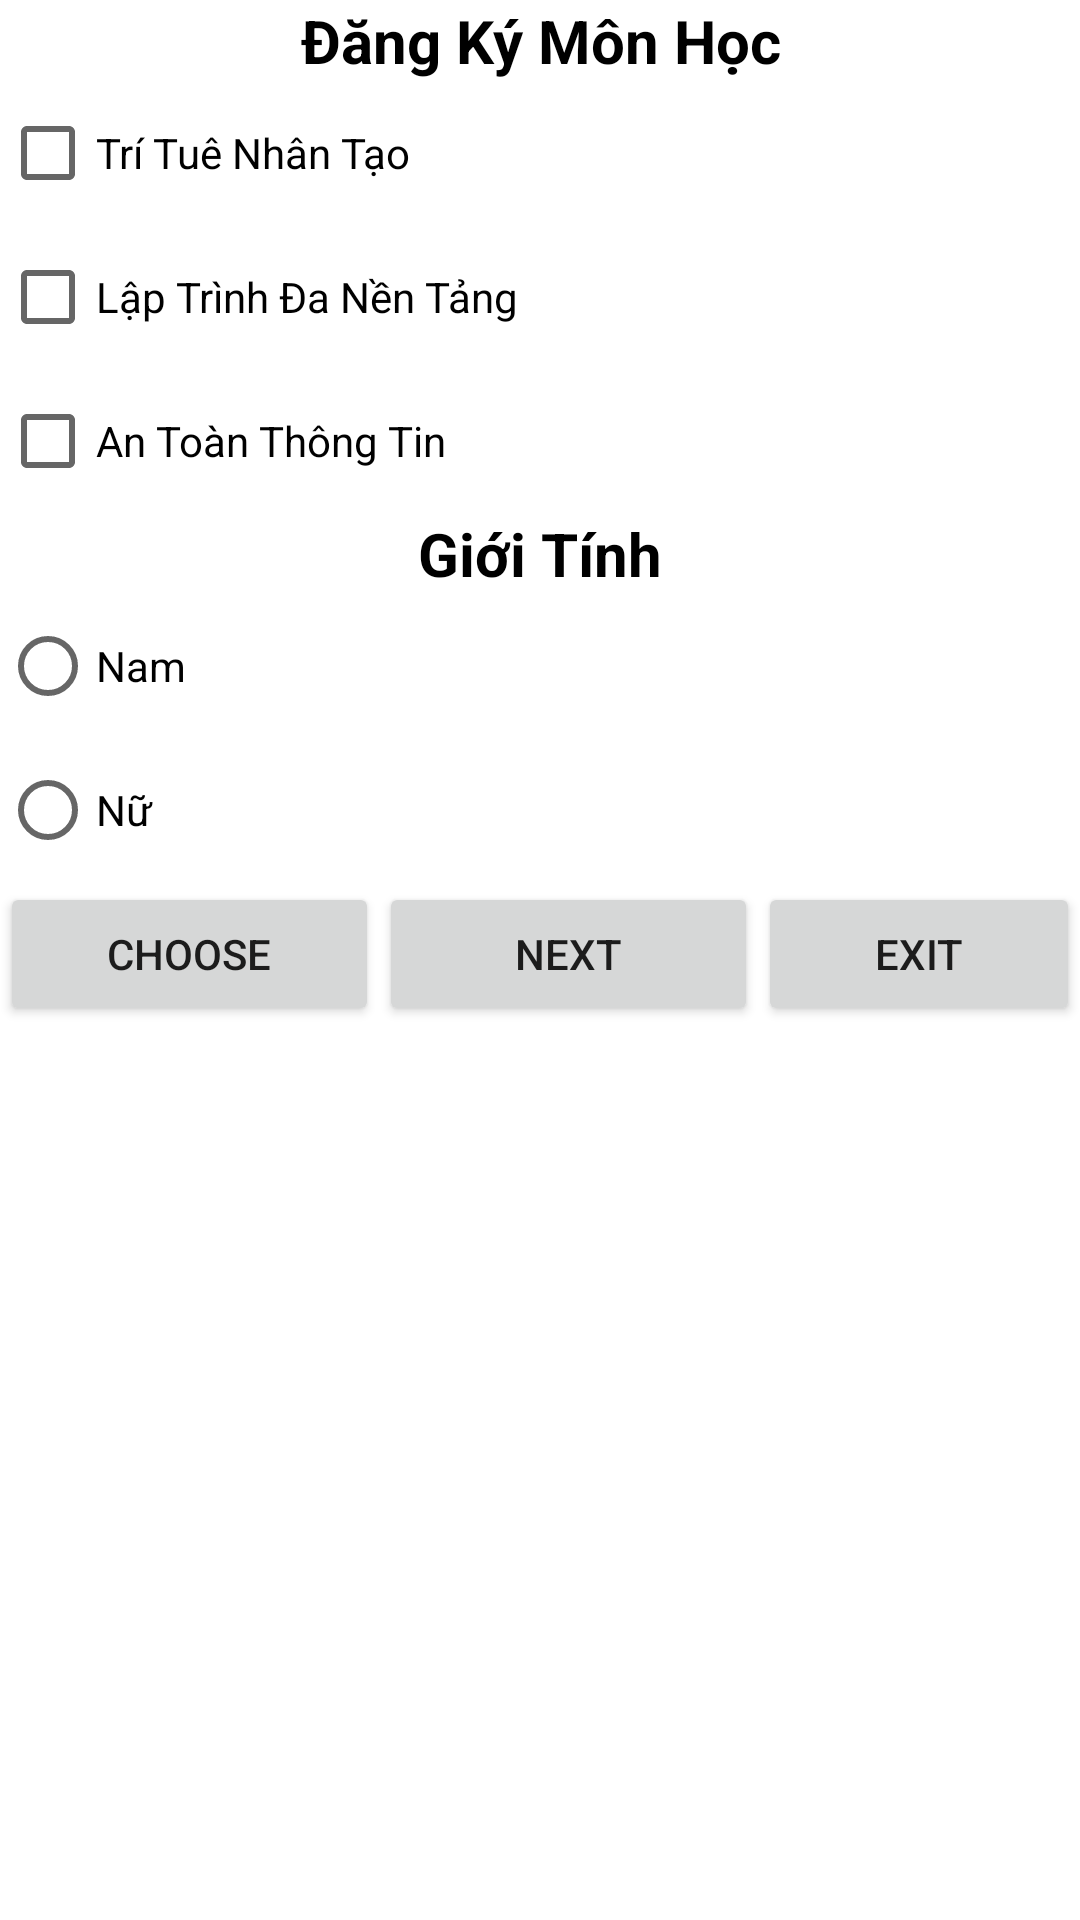

Produce the Android XML layout that renders to this screen, including the resource entries it uses.
<!-- AndroidManifest.xml: application theme Theme.DeMinhHoa2 -->
<!-- res/layout/activity_dang_ky_mon_hoc.xml -->
<?xml version="1.0" encoding="utf-8"?>
<LinearLayout xmlns:android="http://schemas.android.com/apk/res/android"
    xmlns:app="http://schemas.android.com/apk/res-auto"
    xmlns:tools="http://schemas.android.com/tools"
    android:layout_width="match_parent"
    android:layout_height="match_parent"
    android:orientation="vertical"
    tools:context=".DangKyMonHoc">

    <TextView
        android:id="@+id/textView3"
        android:layout_width="match_parent"
        android:layout_height="wrap_content"
        android:textSize="20dp"
        android:textStyle="bold"
        android:textColor="@color/black"
        android:gravity="center"
        android:text="Đăng Ký Môn Học" />

    <CheckBox
        android:id="@+id/ckb1"
        android:layout_width="match_parent"
        android:layout_height="wrap_content"
        android:text="Trí Tuê Nhân Tạo" />

    <CheckBox
        android:id="@+id/ckb2"
        android:layout_width="match_parent"
        android:layout_height="wrap_content"
        android:text="Lập Trình Đa Nền Tảng" />

    <CheckBox
        android:id="@+id/ckb3"
        android:layout_width="match_parent"
        android:layout_height="wrap_content"
        android:text="An Toàn Thông Tin" />

    <TextView
        android:id="@+id/textView5"
        android:layout_width="match_parent"
        android:layout_height="wrap_content"
        android:textColor="@color/black"
        android:textSize="20dp"
        android:textStyle="bold"
        android:gravity="center"
        android:text="Giới Tính" />

    <LinearLayout
        android:layout_width="match_parent"
        android:layout_height="wrap_content"
        android:orientation="horizontal">

        <RadioGroup
            android:layout_width="match_parent"
            android:layout_height="match_parent">

            <RadioButton
                android:id="@+id/rdo1"
                android:layout_width="match_parent"
                android:layout_height="wrap_content"
                android:text="Nam" />

            <RadioButton
                android:id="@+id/rdo2"
                android:layout_width="match_parent"
                android:layout_height="wrap_content"
                android:text="Nữ" />
        </RadioGroup>
    </LinearLayout>

    <LinearLayout
        android:layout_width="match_parent"
        android:layout_height="match_parent"
        android:orientation="horizontal">

        <Button
            android:id="@+id/btnChoose"
            android:layout_width="wrap_content"
            android:layout_height="wrap_content"
            android:layout_weight="2"

            android:text="CHOOSE" />

        <Button
            android:id="@+id/btnNext"
            android:layout_width="wrap_content"
            android:layout_height="wrap_content"
            android:layout_weight="2"
            android:text="NEXT" />

        <Button
            android:id="@+id/btnExit"
            android:layout_width="wrap_content"
            android:layout_height="wrap_content"
            android:layout_weight="1"
            android:text="EXIT" />
    </LinearLayout>
</LinearLayout>
<!-- resources referenced by this layout -->
<resources>
  <style name="Theme.DeMinhHoa2" parent="Theme.MaterialComponents.DayNight.DarkActionBar">
          
          <item name="colorPrimary">@color/purple_500</item>
          <item name="colorPrimaryVariant">@color/purple_700</item>
          <item name="colorOnPrimary">@color/white</item>
          
          <item name="colorSecondary">@color/teal_200</item>
          <item name="colorSecondaryVariant">@color/teal_700</item>
          <item name="colorOnSecondary">@color/black</item>
          
          <item name="android:statusBarColor">?attr/colorPrimaryVariant</item>
          
      </style>
  <!-- not gathered from this repository: default colours our renderer supplied (Android Studio template values) -->
  <color name="purple_500">#FF6200EE</color>
  <color name="purple_700">#FF3700B3</color>
  <color name="teal_200">#FF03DAC5</color>
  <color name="teal_700">#FF018786</color>
  <color name="black">#FF000000</color>
  <color name="white">#FFFFFFFF</color>
</resources>
